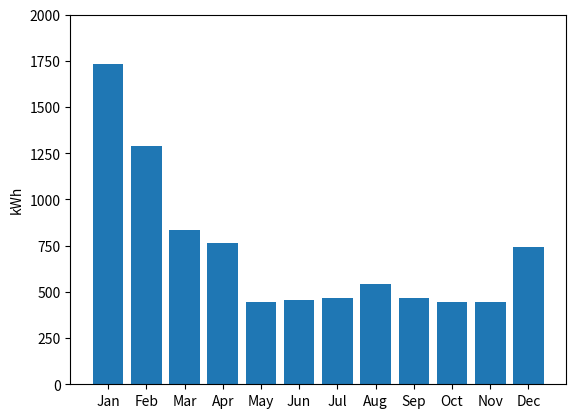

Write the Python code that produced this figure.
'''
Monthly energy consumption in kwh for a two-bedroom apartment complex in Pittsburg, Kansas
'''

month_lab = ["Jan", "Feb", "Mar", "Apr", "May", "Jun", "Jul","Aug", "Sep","Oct", "Nov","Dec"]
consumption = [1735,1292,833,764,447,455,469,543,467,446,447,745]
month_val=range(1,13)

import matplotlib.pyplot as plt
plt.bar(month_val,consumption)
plt.xticks(month_val, month_lab)
plt.ylabel("kWh")
plt.ylim(0,2000)
plt.show()